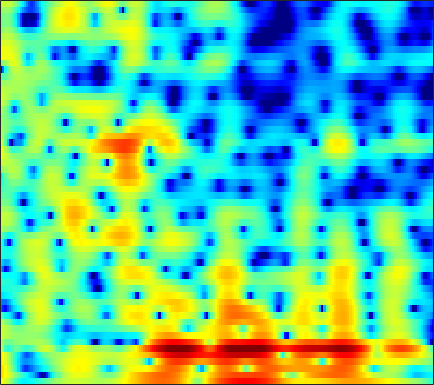

Values plotted in this chart, from the file beside it:
5.296, 4.5437, 3.4356, 2.2088, 1.2198, -0.17946, -1.6312, -2.6983, -3.9909, -4.9767, -5.5423, -5.6818, -5.5693, -5.2617, -4.9549, -4.5129, -4.0484, -3.6941, -3.1939, -2.6555, -2.0901, -1.6363, -1.0136, -0.38087
6.855, 6.11, 5.064, 3.964, 3.115, 1.967, 0.8155, -0.03933, -1.157, -2.246, -3.312, -4.108, -5.19, -6.353, -7.326, -8.861, -10.85, -12.86, -16.78, -22.14, -18.68, -14.19, -9.932, -6.857
7.006, 6.033, 4.617, 3.058, 1.79, -0.06644, -2.122, -3.823, -6.342, -9.141, -11.95, -13.47, -13.69, -12.39, -11.19, -9.762, -8.58, -7.829, -6.939, -6.079, -5.165, -4.414, -3.37, -2.274
6.368, 5.276, 3.717, 2.041, 0.7174, -1.137, -3.075, -4.552, -6.48, -8.188, -9.418, -9.889, -9.893, -9.329, -8.686, -7.682, -6.596, -5.789, -4.766, -3.82, -2.893, -2.224, -1.356, -0.5258
6.285, 5.076, 3.445, 1.814, 0.5945, -1.041, -2.725, -4.034, -5.882, -7.881, -10.01, -11.46, -12.43, -11.48, -9.997, -7.832, -5.864, -4.57, -3.108, -1.949, -1.037, -0.4902, 0.09635, 0.5406
3.819, 0.9962, -2.642, -3.919, -3.163, -1.902, -1.172, -1.002, -1.22, -1.847, -2.699, -3.257, -3.566, -3.066, -2.191, -0.7721, 0.516, 1.331, 2.218, 2.832, 3.152, 3.179, 2.941, 2.316
2.409, 1.022, -0.3293, -0.8687, -0.8019, -0.4031, 0.05742, 0.3365, 0.5852, 0.7316, 0.8306, 0.9119, 1.035, 1.174, 1.291, 1.469, 1.631, 1.679, 1.633, 1.454, 1.12, 0.7399, 0.03493, -0.9446
3.475, 2.884, 2.189, 1.634, 1.313, 0.9956, 0.7822, 0.6729, 0.5885, 0.5604, 0.5675, 0.5988, 0.6505, 0.7002, 0.7122, 0.6978, 0.6432, 0.5598, 0.3537, 0.01426, -0.4631, -0.9133, -1.609, -2.408
3.455, 2.89, 2.161, 1.473, 0.9944, 0.4325, -0.001347, -0.2181, -0.3365, -0.2611, -0.04688, 0.1662, 0.4827, 0.8223, 1.044, 1.25, 1.347, 1.348, 1.235, 0.9679, 0.5288, 0.07567, -0.6982, -1.669
2.244, 1.488, 0.4004, -0.8027, -1.785, -3.197, -4.629, -5.497, -5.903, -5.135, -3.593, -2.311, -0.7608, 0.5507, 1.37, 2.21, 2.773, 3.024, 3.165, 3.093, 2.811, 2.457, 1.789, 0.8955
-2.327, -3.207, -4.319, -5.386, -6.258, -7.722, -9.95, -12.33, -14.75, -11.41, -7.124, -4.577, -1.91, 0.06067, 1.187, 2.36, 3.187, 3.583, 3.845, 3.838, 3.613, 3.312, 2.739, 2.012
-11.5, -14.29, -15.55, -12.8, -10.62, -8.454, -6.9, -5.921, -4.659, -3.324, -1.908, -0.8474, 0.5169, 1.756, 2.511, 3.29, 3.832, 4.082, 4.189, 4.023, 3.578, 3.069, 2.165, 0.9929
-10.19, -10.91, -10.93, -9.51, -8.05, -6.201, -4.553, -3.416, -2.052, -0.8919, 0.1595, 0.9172, 1.815, 2.591, 3.108, 3.658, 3.997, 4.116, 4.096, 3.839, 3.286, 2.654, 1.48, -0.1558
-6.581, -6.244, -5.743, -5.167, -4.694, -4, -3.26, -2.707, -1.995, -1.286, -0.5729, -0.03687, 0.6559, 1.273, 1.708, 2.241, 2.659, 2.875, 3.007, 2.962, 2.728, 2.41, 1.801, 1.006
-4.684, -4.448, -4.176, -3.997, -3.897, -3.779, -3.668, -3.639, -3.624, -3.507, -3.219, -2.886, -2.224, -1.356, -0.6638, 0.2318, 1.068, 1.602, 2.15, 2.498, 2.67, 2.694, 2.582, 2.346
-3.333, -3.418, -3.576, -3.758, -3.933, -4.284, -4.878, -5.493, -6.659, -8.343, -10.27, -10.92, -9.278, -6.223, -4.061, -1.734, 0.01763, 1.03, 2.062, 2.761, 3.171, 3.321, 3.355, 3.227
-3.89, -4.449, -4.99, -5.163, -5.119, -5.052, -5.136, -5.374, -6.089, -7.497, -9.14, -9.699, -7.989, -4.898, -2.818, -0.5126, 1.243, 2.224, 3.146, 3.722, 3.962, 3.935, 3.671, 3.179
-8.322, -11.59, -16.47, -13.94, -10.45, -7.209, -5.079, -3.988, -2.951, -2.13, -1.388, -0.8333, -0.01802, 1.003, 1.775, 2.694, 3.475, 3.924, 4.301, 4.378, 4.162, 3.777, 2.936, 1.673
-6.409, -7.677, -8.746, -8.323, -7.276, -5.616, -3.989, -2.917, -1.714, -0.6398, 0.2683, 0.897, 1.687, 2.327, 2.755, 3.246, 3.556, 3.686, 3.689, 3.456, 2.979, 2.451, 1.482, 0.1835
-3.583, -4.013, -4.331, -4.355, -4.147, -3.568, -2.819, -2.184, -1.253, -0.3729, 0.4317, 0.9815, 1.67, 2.206, 2.509, 2.823, 2.979, 2.969, 2.806, 2.467, 1.922, 1.399, 0.5687, -0.3928
-2.855, -3.603, -4.449, -4.917, -4.871, -4.263, -3.265, -2.411, -1.232, -0.1614, 0.7869, 1.403, 2.04, 2.587, 2.893, 3.135, 3.241, 3.204, 2.989, 2.585, 1.955, 1.326, 0.2805, -1.001
-2.819, -4.938, -9.07, -15.53, -15.81, -9.479, -5.437, -3.327, -1.366, 0.0373, 1.105, 1.752, 2.369, 2.849, 3.16, 3.438, 3.594, 3.649, 3.549, 3.241, 2.712, 2.108, 0.9659, -0.6645
-0.601, -1.84, -3.565, -4.88, -5.089, -4.302, -3.116, -2.243, -1.357, -0.7942, -0.4763, -0.3851, -0.2057, -0.01358, 0.1992, 0.6452, 1.122, 1.441, 1.799, 1.972, 1.957, 1.818, 1.441, 0.9031
1.575, 1.22, 0.6774, 0.2029, -0.1003, -0.4826, -0.7929, -1.151, -1.778, -2.673, -4.007, -5.309, -7.161, -8.247, -7.895, -6.161, -4.217, -3.029, -1.826, -0.968, -0.4274, -0.1308, 0.2058, 0.5197
2.629, 2.575, 2.357, 2.016, 1.66, 1.047, 0.2956, -0.4287, -1.622, -3.211, -5.271, -7.412, -11.32, -14.98, -13.92, -9.747, -6.838, -5.338, -4.161, -3.562, -3.415, -3.47, -3.417, -2.864
2.535, 2.636, 2.589, 2.281, 1.925, 1.291, 0.4276, -0.2583, -1.332, -2.46, -3.525, -4.236, -4.996, -5.276, -5.242, -4.816, -4.306, -4.048, -3.964, -4.558, -6.047, -8.221, -14.41, -21.58
1.155, 1.32, 1.263, 0.9087, 0.4542, -0.4013, -1.516, -2.504, -3.9, -5.164, -6.084, -6.197, -5.909, -5.254, -4.593, -3.854, -3.185, -2.838, -2.595, -2.652, -3, -3.339, -3.621, -3.143
-0.5575, -0.4189, -0.532, -0.9412, -1.51, -2.626, -4.235, -5.926, -8.972, -13.95, -21.78, -18.47, -11.94, -8.215, -6.336, -4.462, -3.107, -2.297, -1.499, -0.8575, -0.3491, 0.01071, 0.5157, 1.111
-1.729, -1.591, -1.603, -1.854, -2.221, -2.978, -4.057, -5.102, -6.728, -8.316, -9.346, -9.029, -7.866, -6.155, -4.994, -3.559, -2.375, -1.591, -0.6895, 0.08831, 0.7625, 1.211, 1.762, 2.255
-2.644, -2.36, -2.016, -1.849, -1.807, -1.944, -2.234, -2.545, -3.026, -3.441, -3.692, -3.767, -3.58, -3.221, -2.799, -2.165, -1.432, -0.8847, -0.1236, 0.5768, 1.229, 1.658, 2.135, 2.499
-4.589, -3.506, -2.237, -1.273, -0.7869, -0.3966, -0.2906, -0.3433, -0.572, -0.9707, -1.393, -1.794, -2.205, -2.535, -2.601, -2.393, -1.833, -1.226, -0.3185, 0.6034, 1.418, 1.932, 2.445, 2.745
-6.312, -3.588, -1.258, 0.2124, 0.9097, 1.452, 1.611, 1.516, 1.125, 0.4265, -0.654, -1.649, -3.503, -5.689, -7.402, -8.104, -6.297, -4.346, -2.006, -0.1762, 1.178, 1.924, 2.614, 2.965
0.00855, 0.565, 1.275, 1.823, 2.09, 2.231, 2.147, 1.911, 1.36, 0.5435, -0.704, -1.847, -4.11, -7.043, -9.878, -11.56, -8.403, -5.779, -3.107, -1.217, 0.12, 0.8316, 1.486, 1.824
3.092, 2.856, 2.568, 2.3, 2.093, 1.795, 1.47, 1.184, 0.7443, 0.1998, -0.446, -0.9933, -1.763, -2.466, -2.874, -3.075, -2.878, -2.483, -1.932, -1.381, -0.9645, -0.7087, -0.4705, -0.3024
4.572, 3.83, 2.857, 1.945, 1.338, 0.6995, 0.2274, 0.01219, -0.1543, -0.2488, -0.2431, -0.2912, -0.2194, -0.2525, -0.2381, -0.2851, -0.3828, -0.5517, -0.8626, -1.381, -2.039, -2.538, -3.001, -2.978
5.455, 3.998, 1.801, -0.452, -1.941, -3.102, -3.329, -3.1, -2.628, -1.955, -1.179, -0.469, 0.3912, 1.189, 1.639, 1.991, 2, 1.695, 0.872, -0.6464, -3.148, -6.104, -12.39, -12.1
4.319, 2.178, -1.583, -7.449, -15.2, -20.89, -12.06, -10.25, -10.01, -10.01, -8.079, -5.471, -2.484, -0.08039, 1.156, 2.288, 2.827, 2.917, 2.521, 1.594, 0.1908, -1.079, -2.454, -2.505
2.587, 1.149, -1.072, -3.492, -5.214, -6.975, -8.327, -9.412, -11.57, -13.67, -11.41, -8.007, -4.292, -1.698, -0.1996, 1.178, 2.07, 2.455, 2.644, 2.542, 2.243, 1.952, 1.606, 1.364
1.615, 1.007, 0.02216, -1.04, -1.783, -2.753, -3.532, -3.978, -4.334, -4.206, -3.582, -2.806, -1.628, -0.4093, 0.4052, 1.329, 2.015, 2.34, 2.614, 2.687, 2.574, 2.398, 2.028, 1.515
0.8246, 0.6078, 0.1328, -0.4706, -0.9038, -1.459, -1.816, -1.929, -1.881, -1.596, -1.085, -0.6642, 0.01631, 0.6777, 1.126, 1.658, 2.046, 2.25, 2.418, 2.446, 2.331, 2.158, 1.743, 1.116
0.7161, 0.3992, -0.3003, -1.219, -2.004, -2.88, -3.335, -3.288, -2.713, -1.874, -0.9392, -0.3422, 0.3904, 0.9441, 1.241, 1.513, 1.66, 1.737, 1.767, 1.771, 1.75, 1.694, 1.552, 1.276
1.782, 1.115, -0.2723, -2.379, -4.646, -9.011, -13.64, -11.31, -6.525, -3.403, -1.434, -0.378, 0.4582, 0.8804, 0.9521, 0.766, 0.3858, 0.03832, -0.3331, -0.4053, -0.1157, 0.2563, 0.8381, 1.333
3.258, 2.605, 1.394, -0.2711, -1.802, -3.963, -5.266, -4.916, -3.233, -1.527, -0.2469, 0.3702, 0.7374, 0.5996, 0.1537, -0.9618, -2.808, -4.792, -8.053, -9.462, -6.652, -4.201, -1.724, 0.004781
3.378, 3.014, 2.429, 1.778, 1.294, 0.7519, 0.4216, 0.3503, 0.4407, 0.6555, 0.8246, 0.8205, 0.6379, 0.1113, -0.553, -1.847, -3.727, -5.589, -8.332, -9.414, -7.349, -5.342, -3.121, -1.518
2.508, 2.351, 2.131, 1.925, 1.791, 1.63, 1.52, 1.467, 1.398, 1.326, 1.193, 1.048, 0.7427, 0.3054, -0.1211, -0.8037, -1.553, -2.103, -2.672, -2.923, -2.816, -2.556, -2.12, -1.729
1.037, 0.9901, 1.04, 1.174, 1.3, 1.466, 1.596, 1.652, 1.681, 1.625, 1.503, 1.385, 1.151, 0.876, 0.6562, 0.3281, -0.01201, -0.2424, -0.5314, -0.766, -0.9534, -1.073, -1.251, -1.484
-2.062, -1.941, -1.215, -0.2566, 0.4169, 1.149, 1.634, 1.842, 1.955, 1.91, 1.77, 1.615, 1.421, 1.244, 1.133, 1.018, 0.9093, 0.8183, 0.663, 0.4557, 0.1864, -0.07143, -0.487, -0.9933
-17.83, -11.06, -4.463, -1.077, 0.4893, 1.791, 2.458, 2.635, 2.504, 2.088, 1.488, 1.01, 0.5522, 0.4041, 0.4854, 0.7851, 1.126, 1.302, 1.41, 1.316, 1.019, 0.6729, 0.08948, -0.607
-0.1851, 0.055, 1.226, 2.521, 3.258, 3.826, 3.902, 3.622, 2.739, 1.249, -0.9885, -3.159, -5.991, -6, -4.182, -1.788, -0.1384, 0.6373, 1.143, 1.123, 0.6407, 0.02553, -1.079, -2.352
4.48, 4.436, 4.478, 4.538, 4.519, 4.316, 3.824, 3.208, 2.004, 0.2077, -2.354, -4.835, -8.249, -8.214, -6.078, -3.487, -1.801, -1.062, -0.6938, -0.9716, -1.913, -3.09, -5.48, -9.158
4.495, 4.476, 4.393, 4.223, 4.03, 3.646, 3.081, 2.528, 1.65, 0.6202, -0.4695, -1.215, -1.972, -2.306, -2.263, -2.008, -1.714, -1.605, -1.685, -2.125, -2.999, -4.003, -5.873, -8.334
3.463, 3.554, 3.568, 3.444, 3.252, 2.869, 2.35, 1.897, 1.206, 0.4909, -0.1723, -0.6044, -1.086, -1.402, -1.516, -1.55, -1.525, -1.498, -1.509, -1.629, -1.901, -2.224, -2.751, -3.332
1.908, 2.225, 2.444, 2.418, 2.232, 1.787, 1.162, 0.6079, -0.2239, -1.063, -1.833, -2.34, -2.806, -3.024, -3.06, -2.907, -2.586, -2.253, -1.773, -1.288, -0.8562, -0.5718, -0.2617, -0.02851
-0.07082, 0.5652, 0.9942, 0.985, 0.7166, 0.0286, -1.018, -2.029, -3.549, -5.143, -6.629, -7.51, -8.173, -8.33, -8.16, -7.574, -6.508, -5.515, -4.043, -2.583, -1.237, -0.3263, 0.7169, 1.588
-1.241, -0.577, -0.1844, -0.3319, -0.7866, -1.877, -3.592, -5.344, -8.382, -12.53, -17.6, -19.7, -19.07, -18.47, -18.54, -18.28, -15.39, -12.31, -8.493, -5.411, -2.92, -1.388, 0.3264, 1.721
-0.8287, -0.3795, -0.1761, -0.448, -0.9882, -2.199, -4.009, -5.812, -8.899, -12.92, -17.5, -19.77, -20.03, -20.21, -21.3, -22.56, -18.61, -14.58, -10.14, -6.672, -3.913, -2.192, -0.2723, 1.315
0.4343, 0.8305, 1.014, 0.7941, 0.3536, -0.598, -1.957, -3.231, -5.226, -7.406, -9.556, -10.93, -12.4, -13.22, -13.37, -12.83, -11.52, -10.09, -7.882, -5.677, -3.661, -2.31, -0.7125, 0.6769
2.201, 2.631, 2.891, 2.792, 2.487, 1.79, 0.7592, -0.2051, -1.78, -3.641, -5.772, -7.554, -10.13, -12.64, -13.68, -12.99, -10.75, -8.93, -6.818, -5.033, -3.597, -2.713, -1.692, -0.7953
